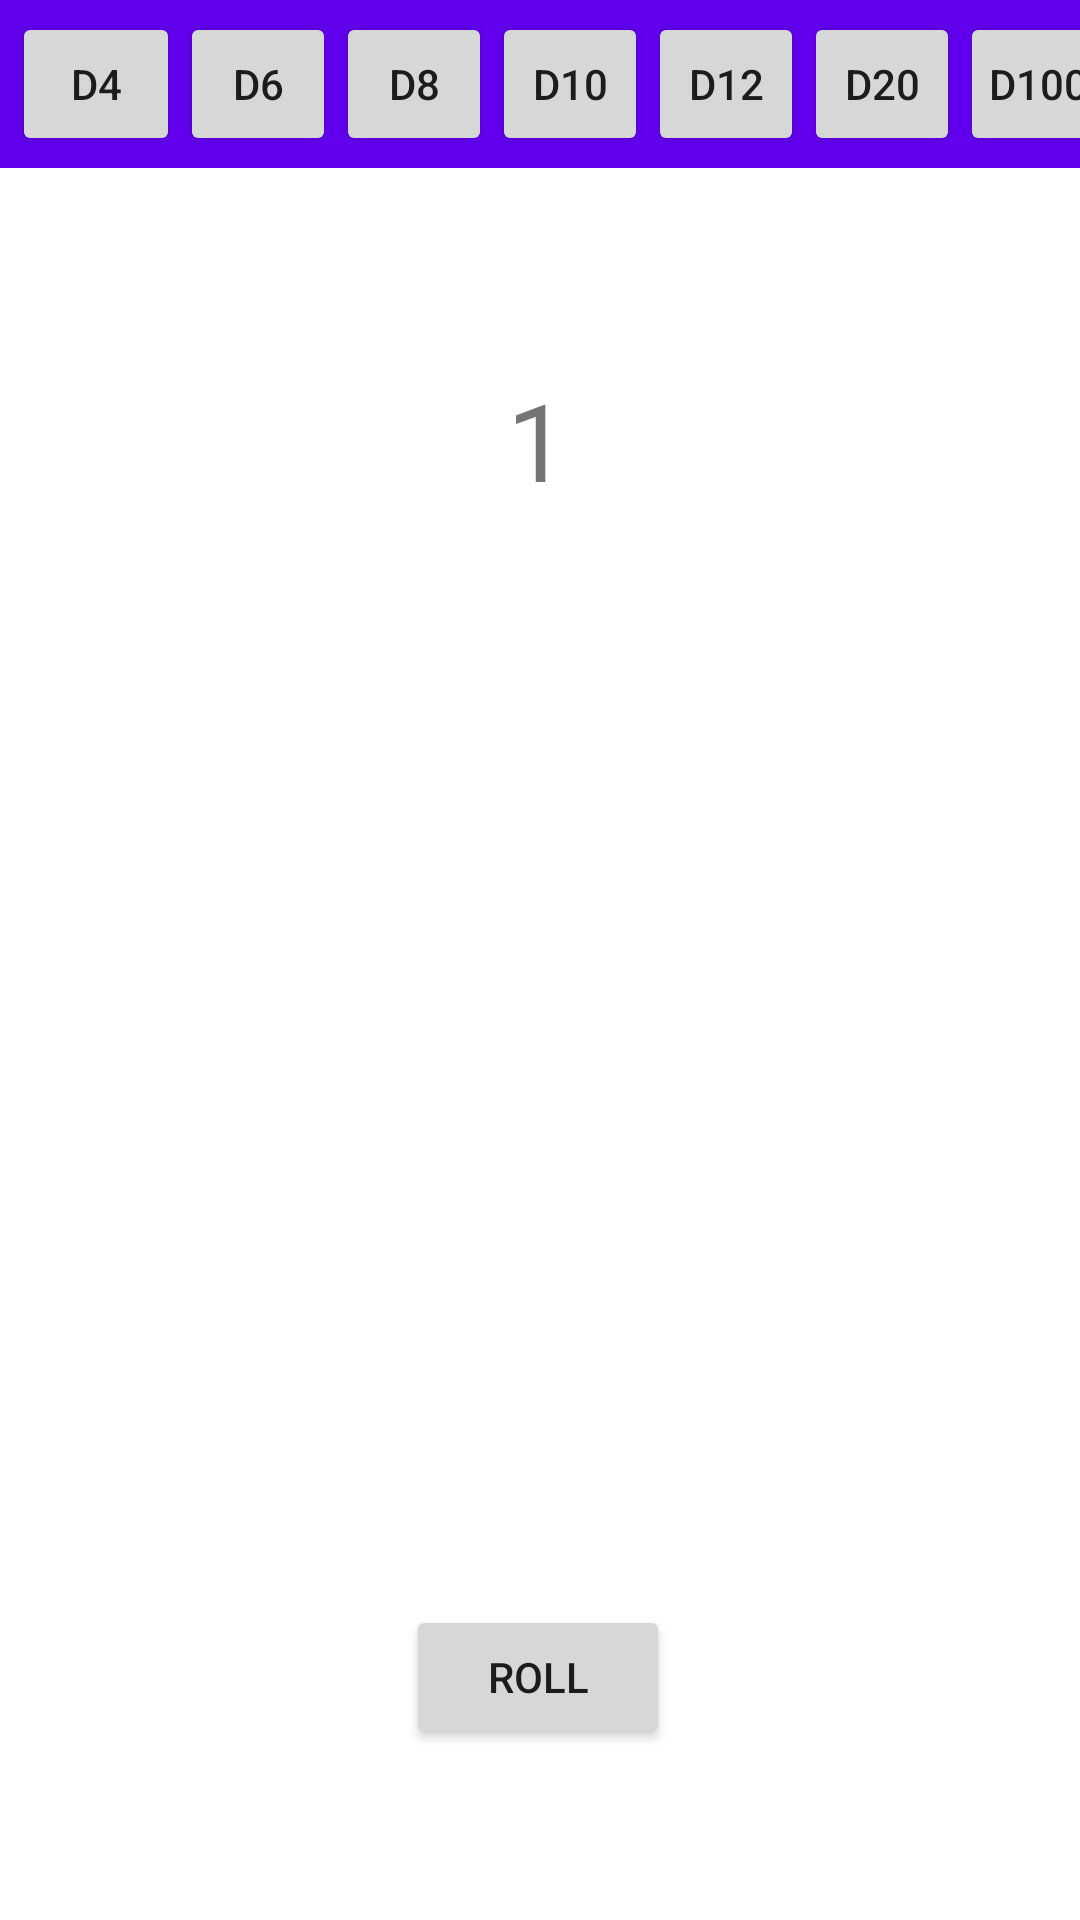

The Android layout XML behind this screen, and the referenced resources:
<!-- AndroidManifest.xml: application theme Theme.RPGDiceRoller -->
<!-- res/layout/activity_main.xml -->
<?xml version="1.0" encoding="utf-8"?>
<androidx.constraintlayout.widget.ConstraintLayout xmlns:android="http://schemas.android.com/apk/res/android"
    xmlns:app="http://schemas.android.com/apk/res-auto"
    xmlns:tools="http://schemas.android.com/tools"
    android:layout_width="match_parent"
    android:layout_height="match_parent"
    tools:context=".MainActivity">

    <TextView
        android:id="@+id/textView"
        android:layout_width="wrap_content"
        android:layout_height="wrap_content"
        android:text="1"
        android:textSize="36sp"
        app:layout_constraintBottom_toBottomOf="parent"
        app:layout_constraintHorizontal_bias="0.498"
        app:layout_constraintLeft_toLeftOf="parent"
        app:layout_constraintRight_toRightOf="parent"
        app:layout_constraintTop_toTopOf="parent"
        app:layout_constraintVertical_bias="0.207"
        tools:text="1" />

    <ImageView
        android:id="@+id/imageView"
        android:layout_width="200dp"
        android:layout_height="250dp"
        app:layout_constraintBottom_toTopOf="@+id/buttonRoll"
        app:layout_constraintEnd_toEndOf="parent"
        app:layout_constraintStart_toStartOf="parent"
        app:layout_constraintTop_toBottomOf="@+id/textView"
        app:srcCompat="@drawable/dice_1" />

    <Button
        android:id="@+id/buttonRoll"
        android:layout_width="wrap_content"
        android:layout_height="wrap_content"
        android:text="@string/roll"
        app:layout_constraintBottom_toBottomOf="parent"
        app:layout_constraintEnd_toEndOf="parent"
        app:layout_constraintHorizontal_bias="0.498"
        app:layout_constraintStart_toStartOf="parent"
        app:layout_constraintTop_toBottomOf="@+id/imageView" />

    <androidx.appcompat.widget.Toolbar
        android:id="@+id/toolbar"
        android:layout_width="match_parent"
        android:layout_height="wrap_content"
        android:background="?attr/colorPrimary"
        android:minHeight="?attr/actionBarSize"
        android:theme="?attr/actionBarTheme"
        app:layout_constraintEnd_toEndOf="parent"
        app:layout_constraintStart_toStartOf="parent"
        app:layout_constraintTop_toTopOf="parent" />

    <LinearLayout
        android:layout_width="wrap_content"
        android:layout_height="wrap_content"
        android:orientation="horizontal"
        app:layout_constraintBottom_toBottomOf="@+id/toolbar"
        app:layout_constraintEnd_toEndOf="parent"
        app:layout_constraintStart_toStartOf="parent"
        app:layout_constraintTop_toTopOf="parent"
        style="?android:attr/buttonBarStyle">

        <Button
            android:id="@+id/buttonD4"
            android:layout_width="56dp"
            android:layout_height="48dp"
            android:layout_marginStart="4dp"
            android:text="@string/d4" />

        <Button
            android:id="@+id/buttonD6"
            android:layout_width="52dp"
            android:layout_height="48dp"
            android:text="@string/d6" />

        <Button
            android:id="@+id/buttonD8"
            android:layout_width="52dp"
            android:layout_height="48dp"
            android:text="@string/d8" />

        <Button
            android:id="@+id/buttonD10"
            android:layout_width="52dp"
            android:layout_height="48dp"
            android:paddingLeft="4dp"
            android:paddingRight="4dp"
            android:text="@string/d10" />

        <Button
            android:id="@+id/buttonD12"
            android:layout_width="52dp"
            android:layout_height="48dp"
            android:paddingLeft="4dp"
            android:paddingRight="4dp"
            android:text="@string/d12" />

        <Button
            android:id="@+id/buttonD20"
            android:layout_width="52dp"
            android:layout_height="48dp"
            android:paddingLeft="4dp"
            android:paddingRight="4dp"
            android:text="@string/d20"
            android:textSize="14sp" />

        <Button
            android:id="@+id/buttonD100"
            android:layout_width="52dp"
            android:layout_height="48dp"
            android:paddingLeft="4dp"
            android:text="@string/d100"
            android:paddingRight="4dp"/>

    </LinearLayout>

</androidx.constraintlayout.widget.ConstraintLayout>
<!-- resources referenced by this layout -->
<resources>
  <string name="d10">D10</string>
  <string name="d100">D100</string>
  <string name="d12">D12</string>
  <string name="d20">D20</string>
  <string name="d4">D4</string>
  <string name="d6">D6</string>
  <string name="d8">D8</string>
  <string name="roll">Roll</string>
  <style name="Theme.RPGDiceRoller" parent="Theme.MaterialComponents.DayNight.DarkActionBar">
          
          <item name="colorPrimary">@color/purple_500</item>
          <item name="colorPrimaryVariant">@color/purple_700</item>
          <item name="colorOnPrimary">@color/white</item>
          
          <item name="colorSecondary">@color/teal_200</item>
          <item name="colorSecondaryVariant">@color/teal_700</item>
          <item name="colorOnSecondary">@color/black</item>
          
          <item name="android:statusBarColor" tools:targetApi="l">?attr/colorPrimaryVariant</item>
          
      </style>
  <!-- not gathered from this repository: default colours our renderer supplied (Android Studio template values) -->
  <color name="purple_500">#FF6200EE</color>
  <color name="purple_700">#FF3700B3</color>
  <color name="teal_200">#FF03DAC5</color>
  <color name="teal_700">#FF018786</color>
  <color name="black">#FF000000</color>
  <color name="white">#FFFFFFFF</color>
</resources>
